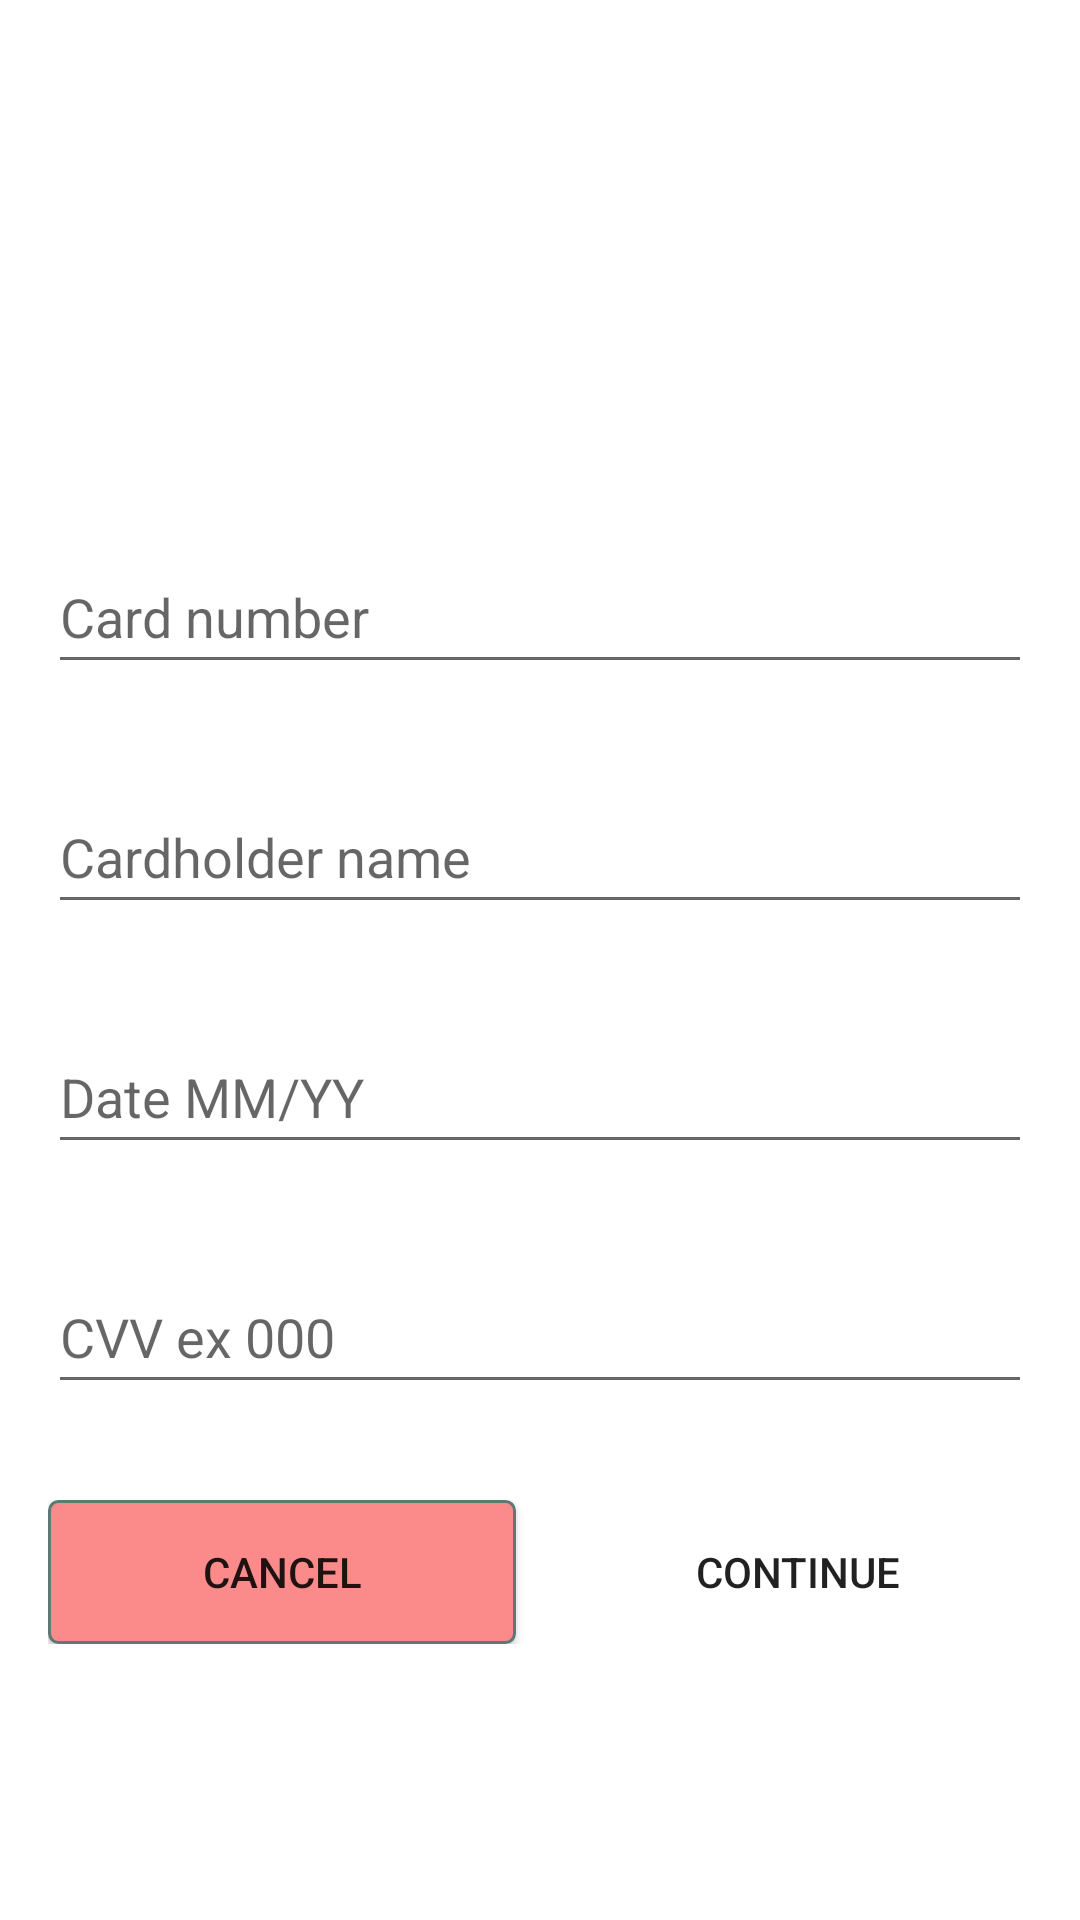

Android layout source for this screen:
<!-- AndroidManifest.xml: application theme AppTheme -->
<!-- res/layout/new_user_payment.xml -->
<?xml version="1.0" encoding="utf-8"?>
<ScrollView xmlns:android="http://schemas.android.com/apk/res/android"
    xmlns:app="http://schemas.android.com/apk/res-auto"
    android:layout_width="match_parent"
    android:layout_height="match_parent"
    android:background="#FFFFFF">

    <LinearLayout
        android:layout_width="match_parent"
        android:layout_height="wrap_content"
        android:layout_marginTop="164dp"
        android:orientation="vertical"
        app:layout_constraintEnd_toEndOf="parent"
        app:layout_constraintHorizontal_bias="0.0"
        app:layout_constraintStart_toStartOf="parent"
        app:layout_constraintTop_toTopOf="parent">

        <EditText
            android:id="@+id/cardnumberInput"
            android:layout_width="match_parent"
            android:layout_height="48dp"
            android:layout_margin="16dp"
            android:ems="10"
            android:maxLength="16"
            android:hint="Card number"
            android:inputType="numberDecimal" />

        <EditText
            android:id="@+id/cardholderNameInput"
            android:layout_width="match_parent"
            android:layout_height="48dp"
            android:layout_margin="16dp"
            android:ems="10"
            android:hint="Cardholder name"
            android:inputType="textPersonName"
            android:minHeight="48dp" />

        <EditText
            android:id="@+id/dateInput"
            android:layout_width="match_parent"
            android:layout_height="48dp"
            android:layout_margin="16dp"
            android:ems="10"
            android:maxLength="5"
            android:hint="Date MM/YY"
            android:inputType="date" />

        <EditText
            android:id="@+id/cvvInput"
            android:layout_width="match_parent"
            android:layout_height="48dp"
            android:layout_margin="16dp"
            android:ems="10"
            android:hint="CVV ex 000"
            android:maxLength="3"
            android:inputType="numberDecimal" />

        <LinearLayout
            android:layout_width="match_parent"
            android:layout_height="48dp"
            android:layout_margin="16dp"
            android:orientation="horizontal">

            <Button
                android:id="@+id/buttonCancelNewUserSignup"
                android:layout_width="wrap_content"
                android:layout_height="wrap_content"
                android:layout_marginRight="8dp"
                android:layout_weight="1"
                android:background="@drawable/rounded_button_cancel"
                android:text="cancel" />

            <Button
                android:id="@+id/buttonContinueConfirmation"
                android:layout_width="wrap_content"
                android:layout_height="wrap_content"
                android:layout_marginLeft="8dp"
                android:layout_weight="1"
                android:background="@drawable/rounded_button"
                android:text="continue" />

        </LinearLayout>

    </LinearLayout>
</ScrollView>
<!-- resources referenced by this layout -->
<resources>
  <!-- drawable rounded_button_cancel (drawable) -->
  <?xml version="1.0" encoding="utf-8"?>
  <selector xmlns:android="http://schemas.android.com/apk/res/android" >
      <item android:state_pressed="true" >
          <shape android:shape="rectangle"  >
              <corners android:radius="3dip" />
              <stroke android:width="1dip" android:color="#5e7974" />
              <gradient android:angle="-90" android:startColor="#345953" android:endColor="#689a92"  />
          </shape>
      </item>
      <item android:state_focused="true">
          <shape android:shape="rectangle"  >
              <corners android:radius="3dip" />
              <stroke android:width="1dip" android:color="#5e7974" />
              <solid android:color="#FB8B8B"/>
          </shape>
      </item>
      <item >
          <shape android:shape="rectangle"  >
              <corners android:radius="3dip" />
              <stroke android:width="1dip" android:color="#5e7974" />
              <gradient android:angle="-90" android:startColor="#FB8B8B" android:endColor="#FB8B8B" />
          </shape>
      </item>
  </selector>
  <style name="AppTheme" parent="Theme.AppCompat.Light.DarkActionBar">
          
          <item name="colorPrimary">@color/colorPrimary</item>
          <item name="colorPrimaryDark">@color/colorPrimaryDark</item>
          <item name="colorAccent">@color/colorAccent</item>
      </style>
  <color name="colorPrimary">#222431</color>
  <color name="colorPrimaryDark">#3700B3</color>
  <color name="colorAccent">#03A9F4</color>
</resources>
